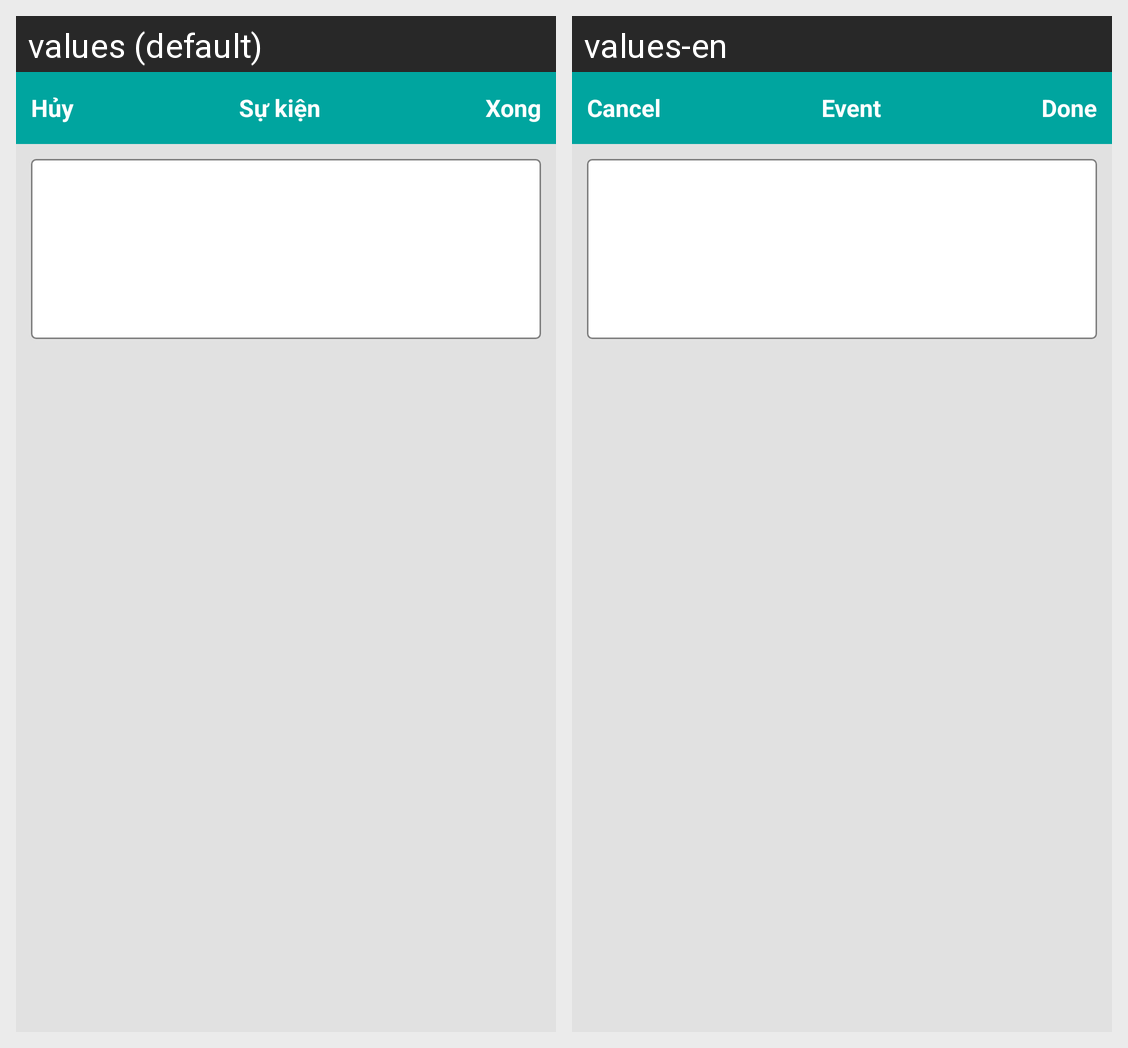

The Android screen above is rendered under two locales of the same app. Produce the string resources it draws, with the default and per-locale values.
Android screen res/layout/record_event.xml rendered under 2 locales, left to right: values (default), values-en. Device: Nexus 5 (rendered at 1080×1920; each locale shown at half size, 540×960, under a caption strip naming it); theme Theme.AppCompat.Light.NoActionBar.
Strings drawn on this screen, with the default value and each locale's value (text and hints the layout hard-codes, and strings that could not be matched under every locale, appear in the picture but are not listed):

cancel
  values: Hủy
  values-en: Cancel

done
  values: Xong
  values-en: Done

Event
  values: Sự kiện
  values-en: Event
